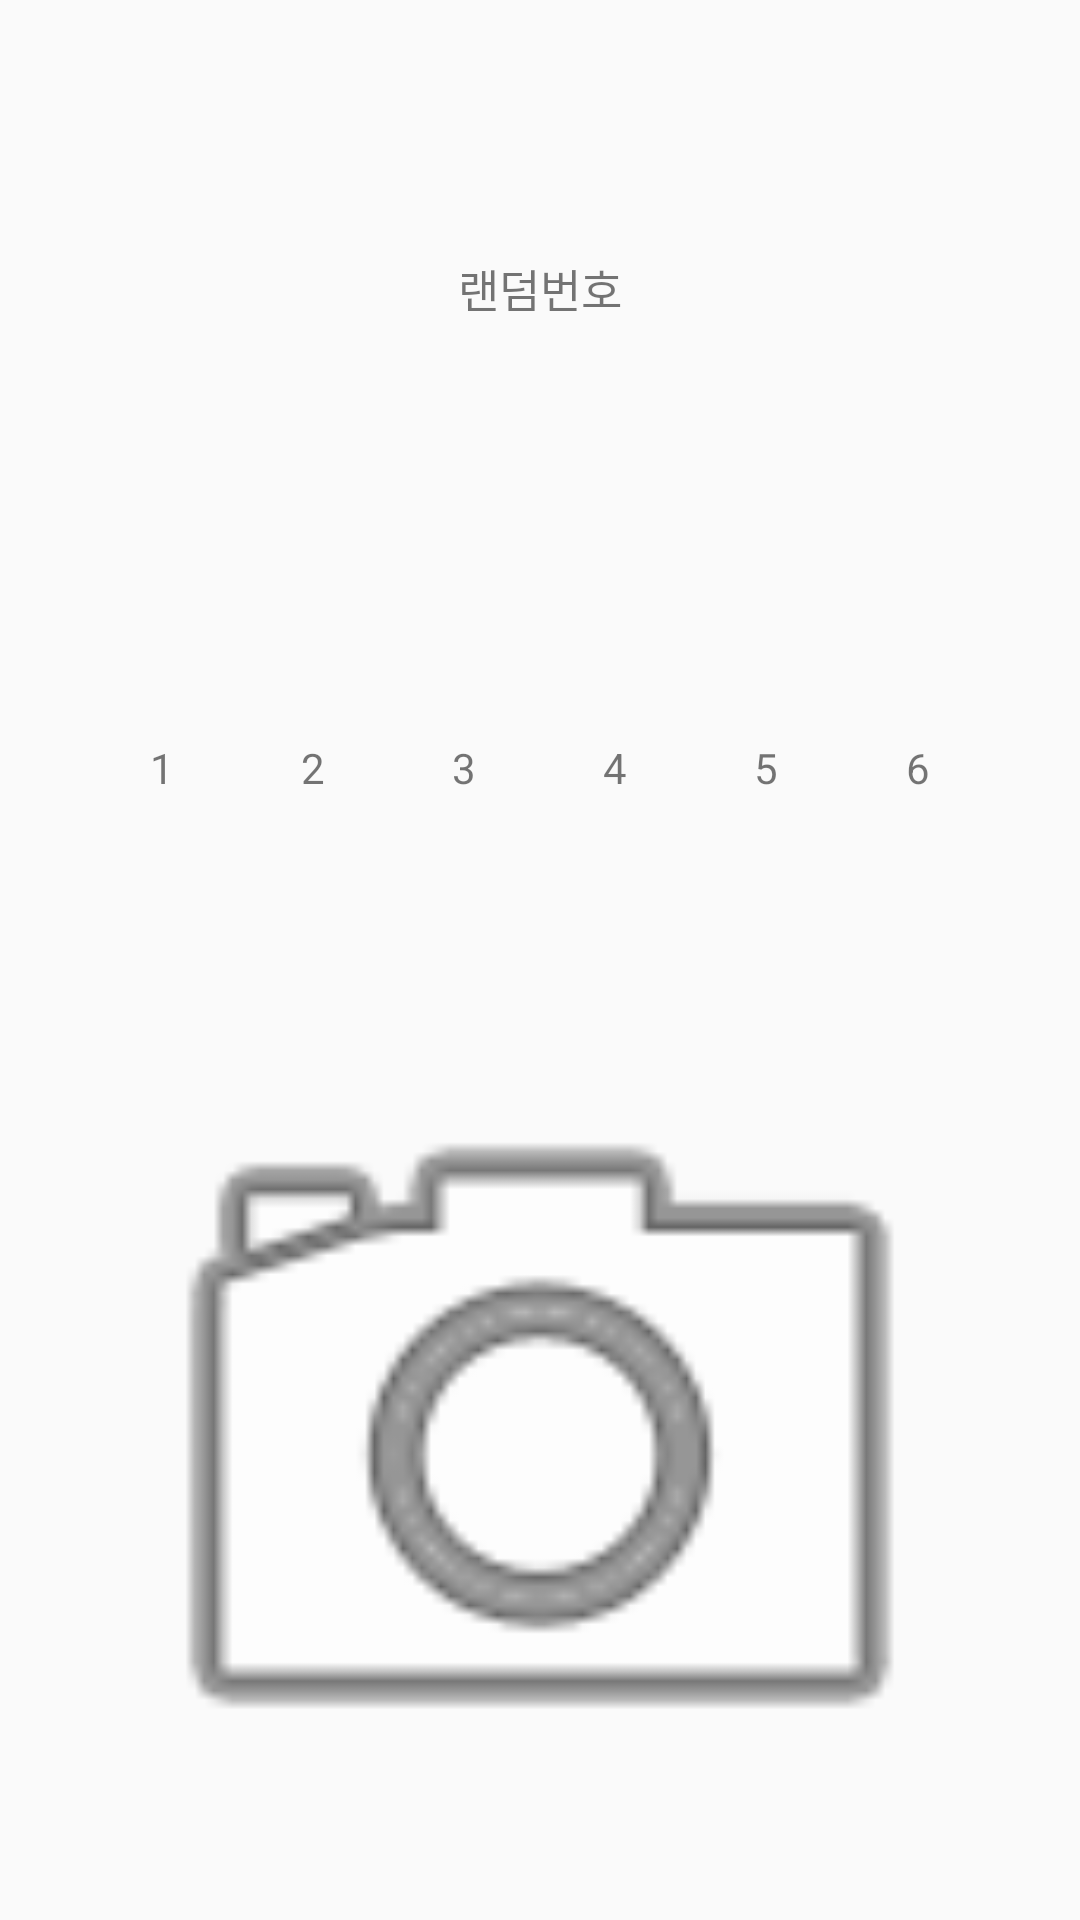

This screen was rendered from an Android layout file. Write that file and the resources it references.
<!-- AndroidManifest.xml: activity theme AppTheme.Result -->
<!-- res/layout/activity_result.xml -->
<?xml version="1.0" encoding="utf-8"?>
<androidx.constraintlayout.widget.ConstraintLayout xmlns:android="http://schemas.android.com/apk/res/android"
    xmlns:app="http://schemas.android.com/apk/res-auto"
    xmlns:tools="http://schemas.android.com/tools"
    android:layout_width="match_parent"
    android:layout_height="match_parent"
    tools:context=".ResultActivity">

    <androidx.constraintlayout.widget.Guideline
        android:id="@+id/guideline1"
        android:layout_width="wrap_content"
        android:layout_height="wrap_content"
        android:orientation="horizontal"
        app:layout_constraintGuide_percent="0.3" />

    <androidx.constraintlayout.widget.Guideline
        android:id="@+id/guideline2"
        android:layout_width="wrap_content"
        android:layout_height="wrap_content"
        android:orientation="horizontal"
        app:layout_constraintGuide_percent="0.5" />

    <androidx.constraintlayout.widget.Guideline
        android:id="@+id/guideline3"
        android:layout_width="wrap_content"
        android:layout_height="wrap_content"
        android:orientation="vertical"
        app:layout_constraintGuide_percent="0.92" />

    <androidx.constraintlayout.widget.Guideline
        android:id="@+id/guideline4"
        android:layout_width="wrap_content"
        android:layout_height="wrap_content"
        android:orientation="vertical"
        app:layout_constraintGuide_percent="0.08" />

    <view
        android:id="@+id/resultLabel"
        class="androidx.appcompat.widget.AppCompatTextView"
        android:layout_width="0dp"
        android:layout_height="0dp"
        android:gravity="center"
        android:maxLines="3"
        android:text="랜덤번호"
        app:autoSizeMaxTextSize="15sp"
        app:autoSizeMinTextSize="5sp"
        app:autoSizeStepGranularity="1sp"
        app:autoSizeTextType="uniform"
        app:layout_constraintBottom_toTopOf="@+id/guideline1"
        app:layout_constraintEnd_toStartOf="@+id/guideline3"
        app:layout_constraintStart_toStartOf="@+id/guideline4"
        app:layout_constraintTop_toTopOf="parent" />

    <ImageView
        android:id="@+id/imageView3"
        android:layout_width="0dp"
        android:layout_height="0dp"
        app:layout_constraintBottom_toBottomOf="parent"
        app:layout_constraintEnd_toStartOf="@+id/guideline3"
        app:layout_constraintStart_toStartOf="@+id/guideline4"
        app:layout_constraintTop_toTopOf="@+id/guideline2"
        app:srcCompat="@android:drawable/ic_menu_camera" />

    <TextView
        android:id="@+id/textView1"
        android:layout_width="0dp"
        android:layout_height="0dp"
        android:layout_marginStart="8dp"
        android:layout_marginLeft="8dp"
        android:layout_marginEnd="8dp"
        android:layout_marginRight="8dp"
        android:gravity="center"
        android:text="1"
        app:layout_constraintBottom_toTopOf="@+id/guideline2"
        app:layout_constraintEnd_toStartOf="@+id/textView2"
        app:layout_constraintHorizontal_bias="0.5"
        app:layout_constraintStart_toStartOf="@+id/guideline4"
        app:layout_constraintTop_toTopOf="@+id/guideline1" />

    <TextView
        android:id="@+id/textView2"
        android:layout_width="0dp"
        android:layout_height="0dp"
        android:layout_marginStart="8dp"
        android:layout_marginLeft="8dp"
        android:layout_marginEnd="8dp"
        android:layout_marginRight="8dp"
        android:gravity="center"
        android:text="2"
        app:layout_constraintBottom_toTopOf="@+id/guideline2"
        app:layout_constraintEnd_toStartOf="@+id/textView3"
        app:layout_constraintHorizontal_bias="0.5"
        app:layout_constraintStart_toEndOf="@+id/textView1"
        app:layout_constraintTop_toBottomOf="@+id/guideline1" />

    <TextView
        android:id="@+id/textView3"
        android:layout_width="0dp"
        android:layout_height="0dp"
        android:layout_marginStart="8dp"
        android:layout_marginLeft="8dp"
        android:layout_marginEnd="8dp"
        android:layout_marginRight="8dp"
        android:gravity="center"
        android:text="3"
        app:layout_constraintBottom_toTopOf="@+id/guideline2"
        app:layout_constraintEnd_toStartOf="@+id/textView4"
        app:layout_constraintHorizontal_bias="0.5"
        app:layout_constraintStart_toEndOf="@+id/textView2"
        app:layout_constraintTop_toBottomOf="@+id/guideline1" />

    <TextView
        android:id="@+id/textView4"
        android:layout_width="0dp"
        android:layout_height="0dp"
        android:layout_marginStart="8dp"
        android:layout_marginLeft="8dp"
        android:layout_marginEnd="8dp"
        android:layout_marginRight="8dp"
        android:gravity="center"
        android:text="4"
        app:layout_constraintBottom_toTopOf="@+id/guideline2"
        app:layout_constraintEnd_toStartOf="@+id/textView5"
        app:layout_constraintHorizontal_bias="0.5"
        app:layout_constraintStart_toEndOf="@+id/textView3"
        app:layout_constraintTop_toBottomOf="@+id/guideline1" />

    <TextView
        android:id="@+id/textView5"
        android:layout_width="0dp"
        android:layout_height="0dp"
        android:layout_marginStart="8dp"
        android:layout_marginLeft="8dp"
        android:layout_marginEnd="8dp"
        android:layout_marginRight="8dp"
        android:gravity="center"
        android:text="5"
        app:layout_constraintBottom_toTopOf="@+id/guideline2"
        app:layout_constraintEnd_toStartOf="@+id/textView6"
        app:layout_constraintHorizontal_bias="0.5"
        app:layout_constraintStart_toEndOf="@+id/textView4"
        app:layout_constraintTop_toBottomOf="@+id/guideline1" />

    <TextView
        android:id="@+id/textView6"
        android:layout_width="0dp"
        android:layout_height="0dp"
        android:layout_marginStart="8dp"
        android:layout_marginLeft="8dp"
        android:layout_marginEnd="8dp"
        android:layout_marginRight="8dp"
        android:gravity="center"
        android:text="6"
        app:layout_constraintBottom_toTopOf="@+id/guideline2"
        app:layout_constraintEnd_toStartOf="@+id/guideline3"
        app:layout_constraintHorizontal_bias="0.5"
        app:layout_constraintStart_toEndOf="@+id/textView5"
        app:layout_constraintTop_toBottomOf="@+id/guideline1" />


</androidx.constraintlayout.widget.ConstraintLayout>
<!-- resources referenced by this layout -->
<resources>
  <style name="AppTheme.Result" parent="AppTheme">
          <item name="colorPrimary">@color/colorPrimaryResult</item>
          <item name="colorPrimaryDark">@color/colorPrimaryDarkResult</item>
          <item name="colorAccent">@color/colorAccentResult</item>
      </style>
  <style name="AppTheme" parent="Theme.AppCompat.Light.DarkActionBar">
          
          <item name="colorPrimary">@color/colorPrimary</item>
          <item name="colorPrimaryDark">@color/colorPrimaryDark</item>
          <item name="colorAccent">@color/colorAccent</item>
      </style>
  <color name="colorPrimaryResult">#2196F3</color>
  <color name="colorPrimaryDarkResult">#1976D2</color>
  <color name="colorAccentResult">#FF4081</color>
  <color name="colorPrimary">#3F51B5</color>
  <color name="colorPrimaryDark">#303F9F</color>
  <color name="colorAccent">#FF4081</color>
</resources>
